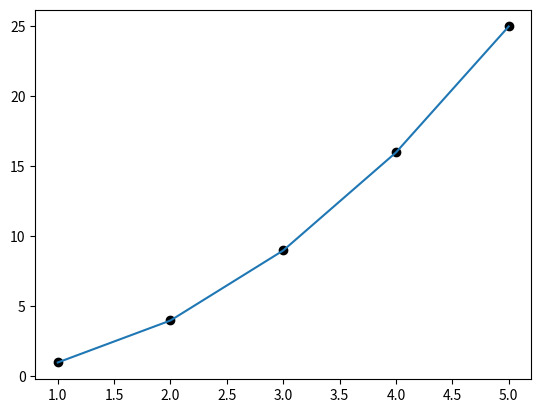

Write Python code to recreate this figure.
import numpy as np

# a = np.array([[1, 5, 3],
#               [4, 2, 6]])

# b = np.array([[9, 2, 1],
#               [6, 1, 1]])

# print(a+b)
# print(a-b)
# print(a.shape)
# print(b.shape)
# print(a*b)
# print(a/b)


# a = np.array([[1, 2, 3],
#               [4, 5, 6]])

# b = np.array([[1, 2, 3],
#               [4, 5, 6]])

# print(b.T)
# print(b.T.shape)
# print(np.matmul(a, b.T))

# a = np.array([21, 2, -35, -4, 5, 66, -72, 8, 90])

# b = np.array([[1, 4],
#               [6, 2],
#               [3, 10]])

# print(a.argmax()) # find maximum element index
# print(b.argmax())
# print("Column wise:", b.argmax(axis=0))
# print("Raw wise:", b.argmax(axis=1))

# b = np.array([[1, 4, 9, 10],
#               [6, 2, -1, -8],
#               [3, -5, 2, 15],
#               [31, 5, 12, -5]])

# print(b[1][2]) # access value like array
# print(b[0:2]) # first two raw
# print(b[0:2, :]) # first two raw
# print(b[:,0:2]) #first to col
# print(b[:,1:3]) # col from 1 to 2
# print(b[:, -1])  # last column
# print(b[:,-2:]) # last 2 col
# print(b[:, 2:])  # last two col
# print(b[1:3, 1:4])  # middle 4 elements

# converting 1D array to 2D array
# a = np.array([3, -5, 2, -8, 9, 0, 7])

# print(a.shape)

# print(a.reshape((1, 7)))
# print(a.reshape((7, 1)))

# b = np.array([1, 2, 3, 4])
# print(b.reshape(2,2))
# print(b.reshape(2,2).T)

# a = np.array([1, -5, 3, -2, 4,])
# print(a[[True, False, True, False, True]])
# print(a > 0)
# print("a[a>5]", a[a > 0])
# print("a[a<2]", a[a < 0])

from matplotlib import pyplot as plt

x = np.array([1, 2, 3, 4, 5])
y = x**2

plt.scatter(x, y, color="black")
plt.plot(x, y)
plt.show()
